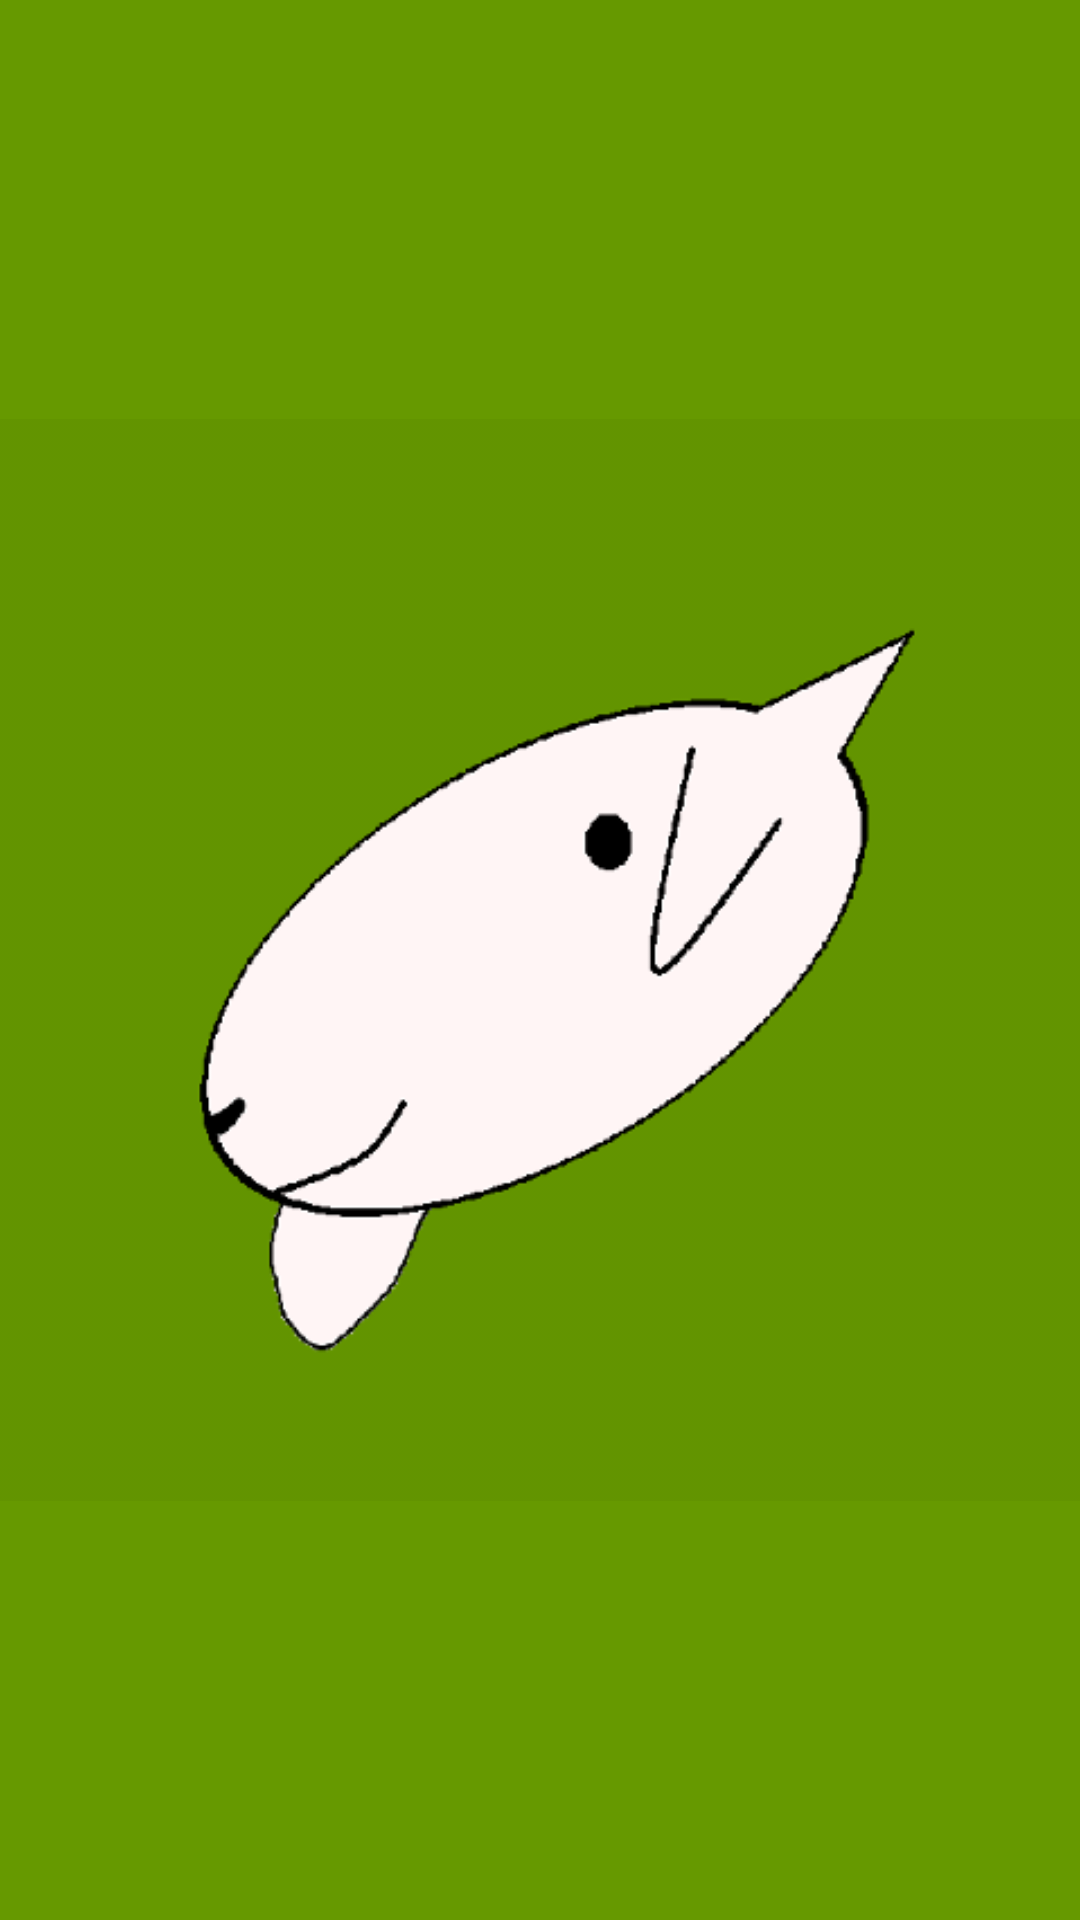

Reconstruct the res/layout file that produces this screen, plus the resources it refers to.
<!-- AndroidManifest.xml: application theme Theme.AppCompat.Light.NoActionBar -->
<!-- res/layout/content_main.xml -->
<?xml version="1.0" encoding="utf-8"?>
<RelativeLayout xmlns:android="http://schemas.android.com/apk/res/android"
    xmlns:app="http://schemas.android.com/apk/res-auto"
    xmlns:tools="http://schemas.android.com/tools"
    android:id="@+id/content_main"
    android:layout_width="match_parent"
    android:layout_height="match_parent"
    android:paddingBottom="@dimen/activity_vertical_margin"
    android:paddingLeft="@dimen/activity_horizontal_margin"
    android:paddingRight="@dimen/activity_horizontal_margin"
    android:paddingTop="@dimen/activity_vertical_margin"
    app:layout_behavior="@string/appbar_scrolling_view_behavior"
    tools:context="com.example.sxiong.motivatesounds.MainActivity"
    tools:showIn="@layout/activity_main"
    android:background="@android:color/holo_green_dark">

    
    <ImageView
        android:id="@+id/playButton"
        android:layout_width="wrap_content"
        android:layout_height="wrap_content"
        android:adjustViewBounds="true"
        android:layout_gravity="center_horizontal"
        android:background="@null"
        android:src="@drawable/draw_goat1"
        android:layout_centerVertical="true"
        android:layout_centerHorizontal="true"
        />

</RelativeLayout>
<!-- res/layout/activity_main.xml (included above) -->
<?xml version="1.0" encoding="utf-8"?>
<android.support.design.widget.CoordinatorLayout xmlns:android="http://schemas.android.com/apk/res/android"
    xmlns:app="http://schemas.android.com/apk/res-auto"
    xmlns:tools="http://schemas.android.com/tools"
    android:layout_width="match_parent"
    android:layout_height="match_parent"
    android:fitsSystemWindows="true"
    tools:context="com.example.sxiong.motivatesounds.MainActivity">

    <android.support.design.widget.AppBarLayout
        android:layout_width="match_parent"
        android:layout_height="wrap_content"
        android:theme="@style/AppTheme.AppBarOverlay">

        <android.support.v7.widget.Toolbar
            android:id="@+id/toolbar"
            android:layout_width="match_parent"
            android:layout_height="?attr/actionBarSize"
            android:background="?attr/colorPrimary"
            app:popupTheme="@style/AppTheme.PopupOverlay" />

    </android.support.design.widget.AppBarLayout>

    <include layout="@layout/content_main" />

    <android.support.design.widget.FloatingActionButton
        android:id="@+id/fab"
        android:background="@android:color/holo_green_light"
        android:layout_width="75dp"
        android:layout_height="75dp"
        android:layout_gravity="bottom|end"
        android:layout_margin="@dimen/fab_margin"
        app:srcCompat="@drawable/mic" />

    <android.support.v7.widget.Toolbar
        android:id="@+id/my_toolbar"
        android:layout_width="match_parent"
        android:layout_height="?attr/actionBarSize"
        android:background="?attr/colorPrimary"
        android:elevation="4dp"
        android:theme="@style/ThemeOverlay.AppCompat.ActionBar"
        android:popupTheme="@style/ThemeOverlay.AppCompat.Light"
        />



</android.support.design.widget.CoordinatorLayout>
<!-- resources referenced by this layout -->
<resources>
  <!-- drawable draw_goat1: png bitmap (drawable, 18273 bytes) -->
  <!-- drawable mic: png bitmap (drawable, 19569 bytes) -->
  <style name="AppTheme.AppBarOverlay" parent="ThemeOverlay.AppCompat.Dark.ActionBar" />
  <style name="AppTheme.PopupOverlay" parent="ThemeOverlay.AppCompat.Light" />
</resources>
